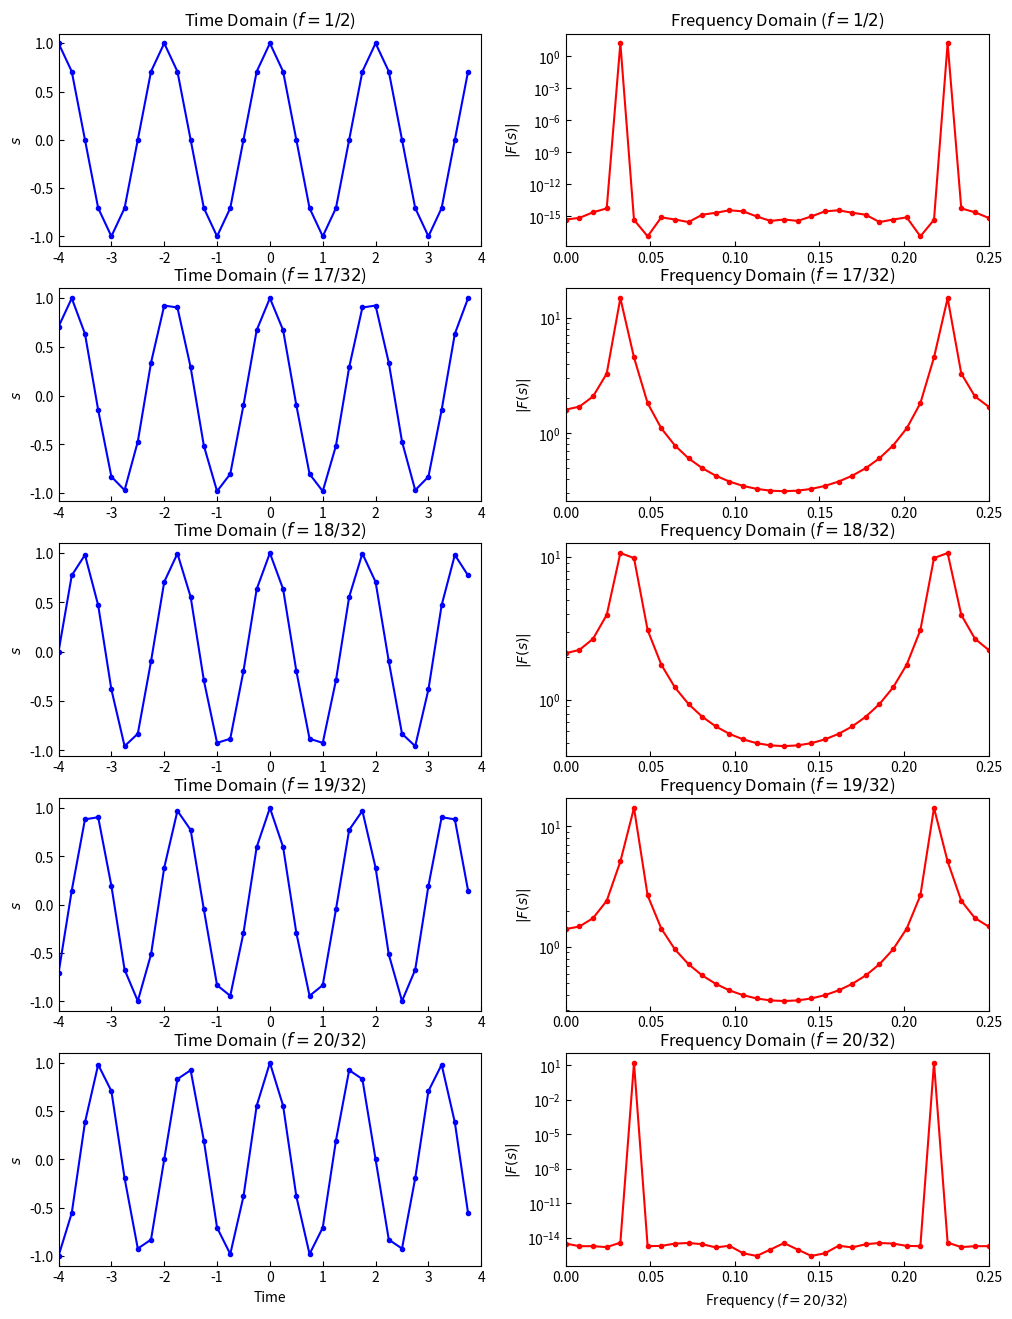

Here is the Python script that generated this plot: (Note: this script raises an exception after producing the figure.)
import os
import numpy as np
import matplotlib.pyplot as plt
from scipy.fft import fft


# Creating a 3x2 subplot structure
fig, axs = plt.subplots(5, 2, figsize=(12, 16))

# Sample rate and duration
N = 8.0/32  # Hz
tmax = +4
tmin = -4
t = np.arange(tmin, tmax, N)  # time vector

# Frequency vector for plotting
freq = np.linspace(0, N, len(t))



# Original signal
f = 0.5  # frequency in Hz
original_signal = np.cos(2 * np.pi * f * t)

# Perform Discrete Fourier Transform (DFT)
fft_original = fft(original_signal)

# Plotting the original signal in time and frequency domain
axs[0, 0].plot(t, original_signal, linestyle="-", color='blue', marker='o', label='line with marker', ms=3)
axs[0, 0].set_title(r"Time Domain ($f=1/2$)")
axs[0, 0].set_ylabel("$s$")
axs[0, 0].set_xlim(tmin, tmax)

axs[0, 1].plot(freq, np.abs(fft_original), linestyle="-", color='red', marker='o', label='line with marker', ms=3)
axs[0, 1].set_title(r"Frequency Domain ($f=1/2$)")
axs[0, 1].set_ylabel(r"$|F(s)|$")
axs[0, 1].set_xlim(min(freq), max(freq))
axs[0, 1].set_yscale('log')

# Original signal
f = 17/32
original_signal = np.cos(2 * np.pi * f * t)

# Perform Discrete Fourier Transform (DFT)
fft_original = fft(original_signal)

# Plotting the the signal in time and frequency domain
axs[1, 0].plot(t, original_signal, linestyle="-", color='blue', marker='o', label='line with marker', ms=3)
axs[1, 0].set_title(r"Time Domain ($f=17/32$)")
axs[1, 0].set_ylabel("$s$")
axs[1, 0].set_xlim(tmin, tmax)

axs[1, 1].plot(freq, np.abs(fft_original), linestyle="-", color='red', marker='o', label='line with marker', ms=3)
axs[1, 1].set_title(r"Frequency Domain ($f=17/32$)")
axs[1, 1].set_ylabel(r"$|F(s)|$")
axs[1, 1].set_xlim(min(freq), max(freq))
axs[1, 1].set_yscale('log')


# Original signal
f = 18/32
original_signal = np.cos(2 * np.pi * f * t)

# Perform Discrete Fourier Transform (DFT)
fft_original = fft(original_signal)

# Plotting the windowed signal in time and frequency domain
axs[2, 0].plot(t, original_signal, linestyle="-", color='blue', marker='o', label='line with marker', ms=3)
axs[2, 0].set_title(r"Time Domain ($f=18/32$)")
axs[2, 0].set_ylabel("$s$")
axs[2, 0].set_xlim(tmin, tmax)

axs[2, 1].plot(freq, np.abs(fft_original), linestyle="-", color='red', marker='o', label='line with marker', ms=3)
axs[2, 1].set_title(r"Frequency Domain ($f=18/32$)")
axs[2, 1].set_ylabel(r"$|F(s)|$")
axs[2, 1].set_xlim(min(freq), max(freq))
axs[2, 1].set_yscale('log')


# Original signal
f = 19/32
original_signal = np.cos(2 * np.pi * f * t)

# Perform Discrete Fourier Transform (DFT)
fft_original = fft(original_signal)

# Plotting the windowed signal in time and frequency domain
axs[3, 0].plot(t, original_signal, linestyle="-", color='blue', marker='o', label='line with marker', ms=3)
axs[3, 0].set_title(r"Time Domain ($f=19/32$)")
axs[3, 0].set_ylabel("$s$")
axs[3, 0].set_xlim(tmin, tmax)

axs[3, 1].plot(freq, np.abs(fft_original), linestyle="-", color='red', marker='o', label='line with marker', ms=3)
axs[3, 1].set_title(r"Frequency Domain ($f=19/32$)")
axs[3, 1].set_ylabel(r"$|F(s)|$")
axs[3, 1].set_xlim(min(freq), max(freq))
axs[3, 1].set_yscale('log')


# Original signal
f = 20/32
original_signal = np.cos(2 * np.pi * f * t)

# Perform Discrete Fourier Transform (DFT)
fft_original = fft(original_signal)

# Plotting the windowed signal in time and frequency domain
axs[4, 0].plot(t, original_signal, linestyle="-", color='blue', marker='o', label='line with marker', ms=3)
axs[4, 0].set_title(r"Time Domain ($f=20/32$)")
axs[4, 0].set_xlabel("Time")
axs[4, 0].set_ylabel("$s$")
axs[4, 0].set_xlim(tmin, tmax)

axs[4, 1].plot(freq, np.abs(fft_original), linestyle="-", color='red', marker='o', label='line with marker', ms=3)
axs[4, 1].set_title(r"Frequency Domain ($f=20/32$)")
axs[4, 1].set_xlabel("Frequency ($f=20/32$)")
axs[4, 1].set_ylabel(r"$|F(s)|$")
axs[4, 1].set_xlim(min(freq), max(freq))
axs[4, 1].set_yscale('log')

axs[0, 0].tick_params(axis='both',which='both', direction='in')
axs[1, 0].tick_params(axis='both',which='both', direction='in')
axs[2, 0].tick_params(axis='both',which='both', direction='in')
axs[3, 0].tick_params(axis='both',which='both', direction='in')
axs[4, 0].tick_params(axis='both',which='both', direction='in')
axs[0, 1].tick_params(axis='both',which='both', direction='in')
axs[1, 1].tick_params(axis='both',which='both', direction='in')
axs[2, 1].tick_params(axis='both',which='both', direction='in')
axs[3, 1].tick_params(axis='both',which='both', direction='in')
axs[4, 1].tick_params(axis='both',which='both', direction='in')



# Get the full path of the script
script_full_path = __file__

# Get the script name with extension
script_name_with_extension = os.path.basename(script_full_path)

# Remove the extension to get just the script name
script_name, _ = os.path.splitext(script_name_with_extension)

# Adjust layout to prevent overlap
plt.tight_layout()
plt.savefig("fig__"+script_name+".png", format='png', bbox_inches='tight')
plt.show()

